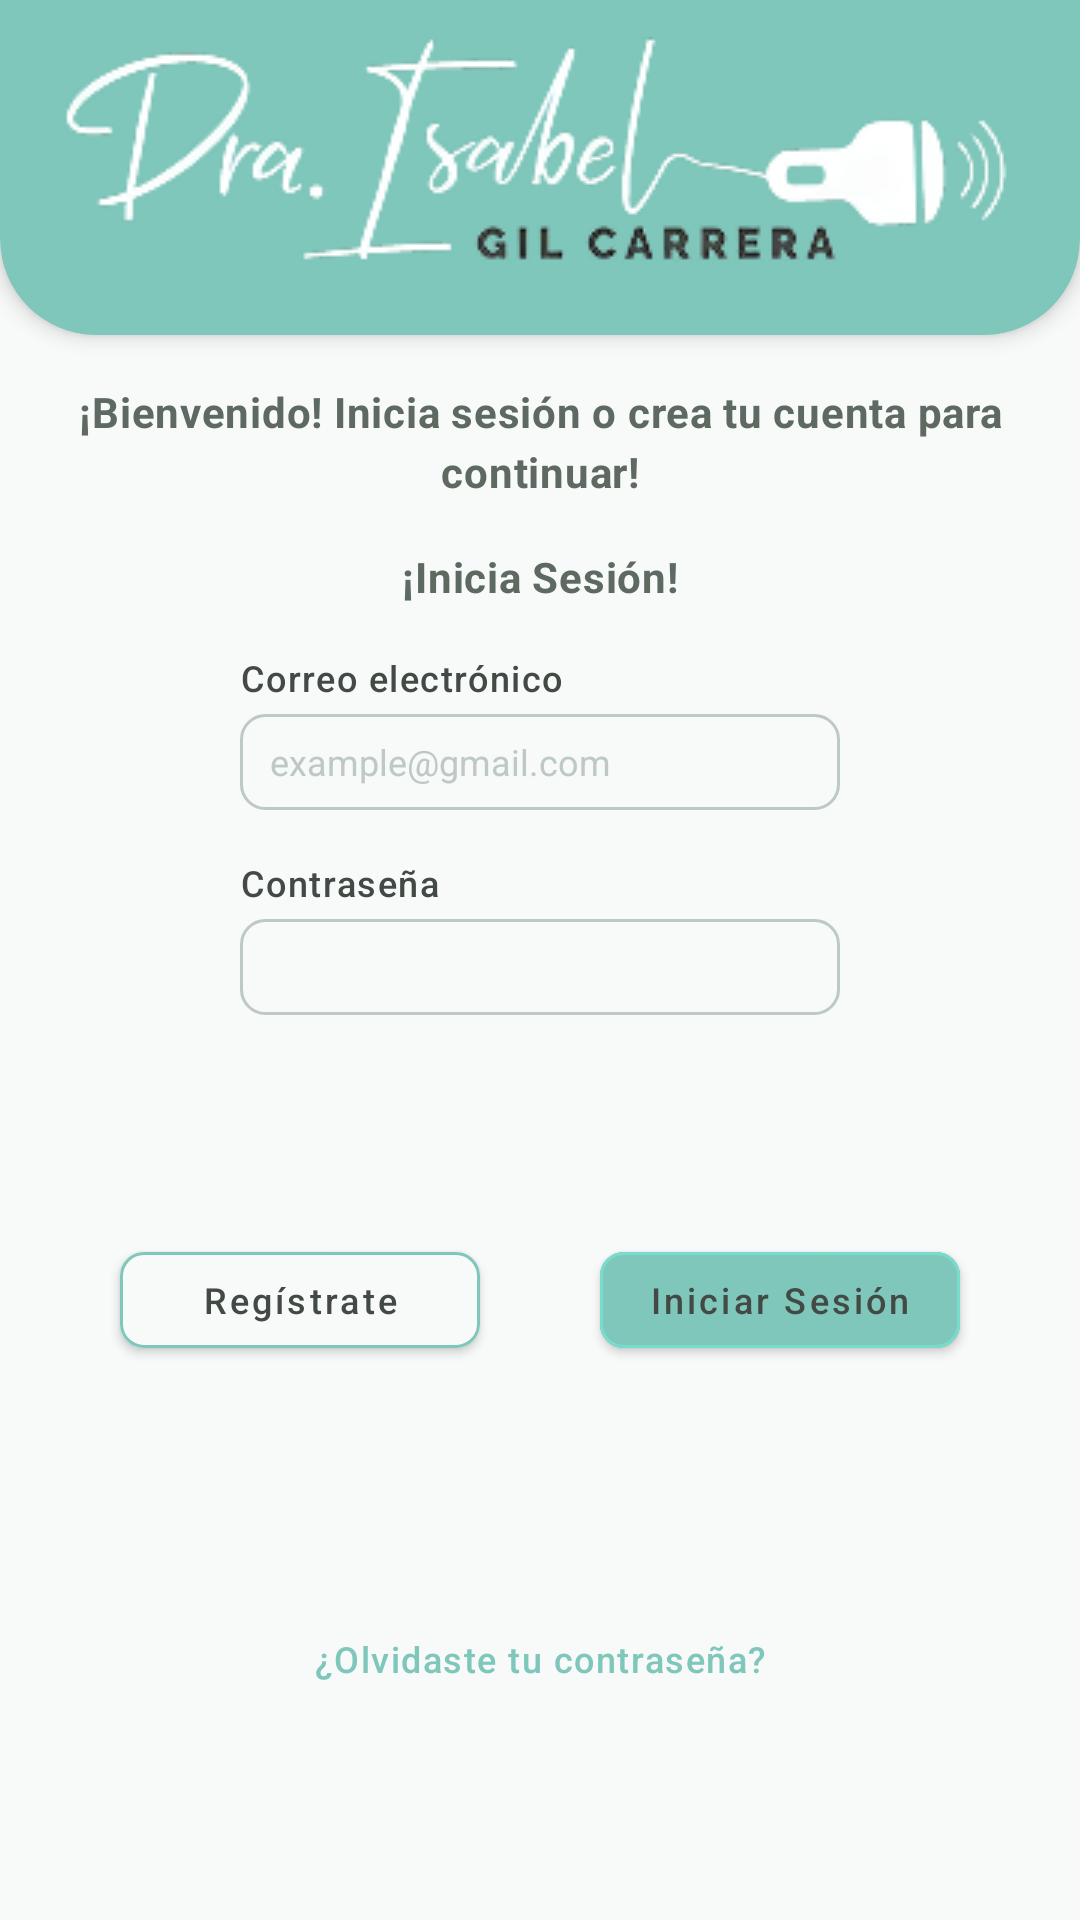

Reconstruct the res/layout file that produces this screen, plus the resources it refers to.
<!-- AndroidManifest.xml: application theme Theme.Androidecoclinic -->
<!-- res/layout/log_in_fragment.xml -->
<?xml version="1.0" encoding="utf-8"?>
<androidx.constraintlayout.widget.ConstraintLayout xmlns:android="http://schemas.android.com/apk/res/android"
    xmlns:app="http://schemas.android.com/apk/res-auto"
    android:layout_width="match_parent"
    android:layout_height="match_parent">

    <com.google.android.material.card.MaterialCardView
        android:id="@+id/log_fr_cardview"
        android:layout_width="match_parent"
        android:layout_height="@dimen/ex_xxxxxl"
        app:cardBackgroundColor="@color/md_theme_primaryContainer"
        app:cardElevation="@dimen/space_xs"
        app:layout_constraintTop_toTopOf="parent"
        app:shapeAppearanceOverlay="@style/BottomRoundedCard">

        <ImageView
            android:layout_width="wrap_content"
            android:layout_height="wrap_content"
            android:layout_gravity="center"
            android:src="@drawable/img_title" />

    </com.google.android.material.card.MaterialCardView>

    <androidx.constraintlayout.widget.ConstraintLayout
        android:layout_width="match_parent"
        android:layout_height="0dp"
        app:layout_constraintBottom_toBottomOf="parent"
        app:layout_constraintEnd_toEndOf="parent"
        app:layout_constraintStart_toStartOf="parent"
        app:layout_constraintTop_toBottomOf="@+id/log_fr_cardview">

        <com.google.android.material.textview.MaterialTextView
            android:id="@+id/log_fr_headline"
            style="@style/AppHeadline"
            android:layout_width="@dimen/ex_zero"
            android:layout_height="wrap_content"
            android:layout_margin="@dimen/space_m"
            android:gravity="center"
            android:text="¡Bienvenido! Inicia sesión o crea tu cuenta para continuar!"
            app:layout_constraintEnd_toEndOf="parent"
            app:layout_constraintStart_toStartOf="parent"
            app:layout_constraintTop_toTopOf="parent" />

        <com.google.android.material.textview.MaterialTextView
            android:id="@+id/log_fr_login"
            style="@style/AppHeadline"
            android:layout_width="wrap_content"
            android:layout_height="wrap_content"
            android:layout_marginVertical="@dimen/space_m"
            android:text="¡Inicia Sesión!"
            app:layout_constraintEnd_toEndOf="parent"
            app:layout_constraintStart_toStartOf="parent"
            app:layout_constraintTop_toBottomOf="@id/log_fr_headline" />

        <com.google.android.material.textview.MaterialTextView
            android:id="@+id/log_fr_email"
            style="@style/AppSupportingText"
            android:layout_width="wrap_content"
            android:layout_height="wrap_content"
            android:layout_marginVertical="@dimen/space_m"
            android:text="Correo electrónico"
            app:layout_constraintStart_toStartOf="@id/log_fr_edit_email"
            app:layout_constraintTop_toBottomOf="@id/log_fr_login" />

        <com.google.android.material.textfield.TextInputEditText
            android:id="@+id/log_fr_edit_email"
            android:layout_width="@dimen/ex_xxxxl"
            android:layout_height="@dimen/space_xl"
            android:layout_marginTop="@dimen/space_xs"
            android:background="@drawable/bg_edittext_rounded"
            android:hint="example@gmail.com"
            android:paddingStart="@dimen/ex_xxs"
            android:textColorHint="@color/md_theme_outlineVariant"
            android:textSize="@dimen/text_xs"
            app:layout_constraintBottom_toTopOf="@id/log_fr_passwd"
            app:layout_constraintEnd_toEndOf="parent"
            app:layout_constraintStart_toStartOf="parent"
            app:layout_constraintTop_toBottomOf="@id/log_fr_email" />

        <com.google.android.material.textview.MaterialTextView
            android:id="@+id/log_fr_passwd"
            style="@style/AppSupportingText"
            android:layout_width="wrap_content"
            android:layout_height="wrap_content"
            android:layout_marginVertical="@dimen/space_m"
            android:text="Contraseña"
            app:layout_constraintStart_toStartOf="@id/log_fr_edit_email"
            app:layout_constraintTop_toBottomOf="@id/log_fr_edit_email" />

        <com.google.android.material.textfield.TextInputEditText
            android:id="@+id/log_fr_edit_passwd"
            android:layout_width="@dimen/ex_xxxxl"
            android:layout_height="@dimen/space_xl"
            android:layout_marginTop="@dimen/space_xs"
            android:background="@drawable/bg_edittext_rounded"
            android:textColorHint="@color/md_theme_outlineVariant"
            app:layout_constraintEnd_toEndOf="parent"
            app:layout_constraintStart_toStartOf="parent"
            app:layout_constraintTop_toBottomOf="@id/log_fr_passwd" />

        <androidx.constraintlayout.widget.ConstraintLayout
            android:id="@+id/log_fr_buttons"
            android:layout_width="match_parent"
            android:layout_height="@dimen/image_xl"
            app:layout_constraintBottom_toTopOf="@id/log_fr_forgotten"
            app:layout_constraintEnd_toEndOf="parent"
            app:layout_constraintStart_toStartOf="parent"
            app:layout_constraintTop_toBottomOf="@id/log_fr_edit_passwd">

            <com.google.android.material.button.MaterialButton
                android:id="@+id/log_fr_singup_button"
                android:layout_width="120dp"
                android:layout_height="@dimen/image_m"
                android:backgroundTint="@color/md_theme_background"
                android:insetTop="@dimen/ex_zero"
                android:insetBottom="@dimen/ex_zero"
                android:text="Regístrate"
                android:textAllCaps="false"
                android:textColor="@color/md_theme_onSurface"
                android:textSize="@dimen/text_xs"
                app:layout_constraintBottom_toBottomOf="parent"
                app:layout_constraintEnd_toStartOf="@id/log_fr_log_button"
                app:layout_constraintStart_toStartOf="parent"
                app:layout_constraintTop_toTopOf="parent"
                app:shapeAppearanceOverlay="@style/ShapeAppearance.App.SmallComponent"
                app:strokeColor="@color/md_theme_primaryContainer"
                app:strokeWidth="@dimen/ex_mininum" />

            <com.google.android.material.button.MaterialButton
                android:id="@+id/log_fr_log_button"
                android:layout_width="120dp"
                android:layout_height="@dimen/image_m"
                android:backgroundTint="@color/md_theme_primaryContainer"
                android:insetTop="@dimen/ex_zero"
                android:insetBottom="@dimen/ex_zero"
                android:text="Iniciar Sesión"
                android:textAllCaps="false"
                android:textColor="@color/md_theme_onSurface"
                android:textSize="@dimen/text_xs"
                app:layout_constraintBottom_toBottomOf="parent"
                app:layout_constraintEnd_toEndOf="parent"
                app:layout_constraintStart_toEndOf="@id/log_fr_singup_button"
                app:layout_constraintTop_toTopOf="parent"
                app:shapeAppearanceOverlay="@style/ShapeAppearance.App.SmallComponent"
                app:strokeColor="@color/md_theme_primaryContainer_v2"
                app:strokeWidth="@dimen/ex_mininum" />

        </androidx.constraintlayout.widget.ConstraintLayout>

        <com.google.android.material.textview.MaterialTextView
            android:id="@+id/log_fr_forgotten"
            style="@style/AppSupportingText"
            android:layout_width="wrap_content"
            android:layout_height="wrap_content"
            android:layout_margin="@dimen/space_m"
            android:text="¿Olvidaste tu contraseña?"
            android:textColor="@color/md_theme_primaryContainer"
            app:layout_constraintBottom_toBottomOf="parent"
            app:layout_constraintEnd_toEndOf="parent"
            app:layout_constraintStart_toStartOf="parent"
            app:layout_constraintTop_toBottomOf="@id/log_fr_buttons" />


    </androidx.constraintlayout.widget.ConstraintLayout>

</androidx.constraintlayout.widget.ConstraintLayout>
<!-- resources referenced by this layout -->
<resources>
  <color name="md_theme_background">#F7FAF8</color>
  <color name="md_theme_onSurface">#434A45</color>
  <color name="md_theme_outlineVariant">#BEC9C6</color>
  <color name="md_theme_primaryContainer">#7FC6BB</color>
  <color name="md_theme_primaryContainer_v2">#78DCCD</color>
  <dimen name="ex_mininum">1dp</dimen>
  <dimen name="ex_xxs">10dp</dimen>
  <dimen name="ex_xxxxl">200dp</dimen>
  <dimen name="ex_zero">0dp</dimen>
  <dimen name="image_m">32dp</dimen>
  <dimen name="image_xl">64dp</dimen>
  <dimen name="space_m">16dp</dimen>
  <dimen name="space_xl">32dp</dimen>
  <dimen name="space_xs">4dp</dimen>
  <dimen name="text_xs">12sp</dimen>
  <style name="AppHeadline" parent="TextAppearance.Material3.BodyMedium">
          <item name="android:textColor">@color/md_theme_onSurface_headline</item>
          <item name="android:textStyle">bold</item>
      </style>
  <style name="AppSupportingText" parent="TextAppearance.Material3.LabelMedium">
          <item name="android:textColor">@color/md_theme_onSurface</item>
      </style>
  <style name="ShapeAppearance.App.SmallComponent" parent="ShapeAppearance.Material3.SmallComponent">
          <item name="cornerSize">8dp</item>
      </style>
  <dimen name="space_s">8dp</dimen>
  <color name="md_theme_onSurface_headline">#5D6961</color>
  <color name="md_theme_primary">#1C6960</color>
  <color name="md_theme_onPrimary">#FFFFFF</color>
  <color name="md_theme_onPrimaryContainer">#00534B</color>
  <color name="md_theme_secondary">#4A635F</color>
  <color name="md_theme_onSecondary">#FFFFFF</color>
  <color name="md_theme_secondaryContainer">#C9E6E0</color>
  <color name="md_theme_onSecondaryContainer">#4E6863</color>
  <color name="md_theme_tertiary">#635789</color>
  <color name="md_theme_onTertiary">#FFFFFF</color>
  <color name="md_theme_tertiaryContainer">#C0B1EA</color>
  <color name="md_theme_onTertiaryContainer">#4E4273</color>
  <color name="md_theme_error">#BA1A1A</color>
  <color name="md_theme_onError">#FFFFFF</color>
  <color name="md_theme_errorContainer">#FFDAD6</color>
  <color name="md_theme_onErrorContainer">#93000A</color>
  <color name="md_theme_onBackground">#191C1B</color>
  <color name="md_theme_surface">#F7FAF8</color>
  <color name="md_theme_surfaceVariant">#DAE5E2</color>
  <color name="md_theme_onSurfaceVariant">#3F4947</color>
  <color name="md_theme_outline">#6F7977</color>
  <color name="md_theme_inverseSurface">#2D3130</color>
  <color name="md_theme_inverseOnSurface">#EFF1EF</color>
  <color name="md_theme_inversePrimary">#8CD4C8</color>
  <color name="md_theme_primaryFixed">#A8F0E4</color>
  <color name="md_theme_onPrimaryFixed">#00201C</color>
  <color name="md_theme_primaryFixedDim">#8CD4C8</color>
  <color name="md_theme_onPrimaryFixedVariant">#005049</color>
  <color name="md_theme_secondaryFixed">#CCE8E2</color>
  <color name="md_theme_onSecondaryFixed">#05201C</color>
  <color name="md_theme_secondaryFixedDim">#B0CCC7</color>
  <color name="md_theme_onSecondaryFixedVariant">#324B47</color>
  <color name="md_theme_tertiaryFixed">#E8DDFF</color>
  <color name="md_theme_onTertiaryFixed">#1F1242</color>
  <color name="md_theme_tertiaryFixedDim">#CDBEF8</color>
  <color name="md_theme_onTertiaryFixedVariant">#4B3F70</color>
  <color name="md_theme_surfaceDim">#D8DBD9</color>
  <color name="md_theme_surfaceBright">#F7FAF8</color>
  <color name="md_theme_surfaceContainerLowest">#FFFFFF</color>
  <color name="md_theme_surfaceContainerLow">#F2F4F2</color>
  <color name="md_theme_surfaceContainer">#ECEEEC</color>
  <color name="md_theme_surfaceContainerHigh">#E6E9E7</color>
  <color name="md_theme_surfaceContainerHighest">#E0E3E1</color>
</resources>
